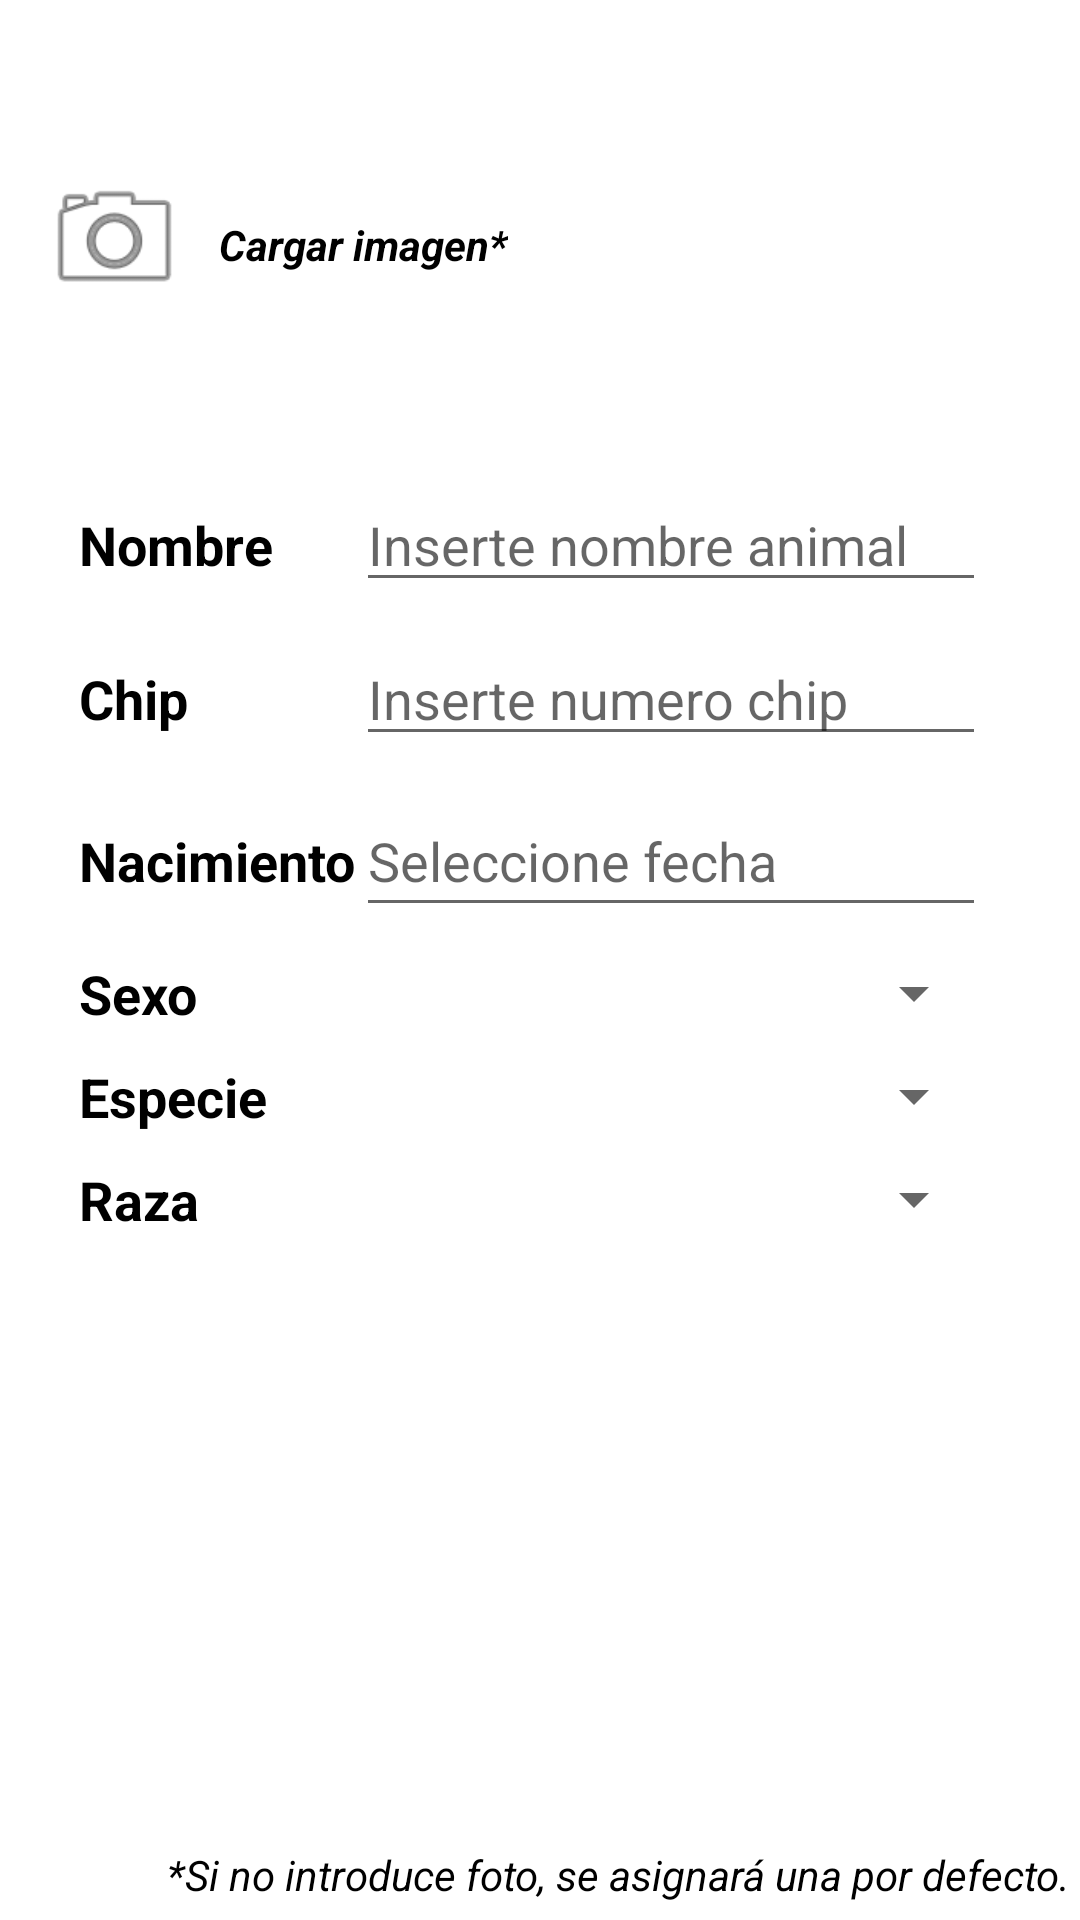

Reconstruct the res/layout file that produces this screen, plus the resources it refers to.
<!-- AndroidManifest.xml: application theme Theme.VeterinariaFinal -->
<!-- res/layout/activity_registro_animal.xml -->
<?xml version="1.0" encoding="utf-8"?>
<androidx.constraintlayout.widget.ConstraintLayout xmlns:android="http://schemas.android.com/apk/res/android"
    xmlns:app="http://schemas.android.com/apk/res-auto"
    xmlns:tools="http://schemas.android.com/tools"
    android:layout_width="match_parent"
    android:layout_height="match_parent"
    tools:context=".Animales.RegistroAnimal">

    <TableLayout
        android:layout_width="wrap_content"
        android:layout_height="wrap_content"
        android:layout_marginStart="15dp"
        android:layout_marginTop="15dp"
        app:layout_constraintBottom_toBottomOf="parent"
        app:layout_constraintEnd_toEndOf="parent"
        app:layout_constraintHorizontal_bias="0.405"
        app:layout_constraintStart_toStartOf="parent"
        app:layout_constraintTop_toTopOf="parent"
        app:layout_constraintVertical_bias="0.371">

        <TableRow
            android:layout_width="match_parent"
            android:layout_height="match_parent"
            android:layout_marginTop="10dp"
            android:layout_marginRight="15dp">

            <TextView
                android:id="@+id/labelNombreAnimal"
                android:layout_width="wrap_content"
                android:layout_height="wrap_content"
                android:text="Nombre"
                android:textColor="@color/black"
                android:textSize="18sp"
                android:textStyle="bold" />

            <EditText
                android:id="@+id/txtNombreAnimal"
                android:layout_width="wrap_content"
                android:layout_height="wrap_content"
                android:ems="10"
                android:hint="Inserte nombre animal"
                android:inputType="textPersonName"
                android:textColor="@color/black" />
        </TableRow>

        <TableRow
            android:layout_width="match_parent"
            android:layout_height="match_parent"
            android:layout_marginTop="10dp"
            android:layout_marginRight="15dp">

            <TextView
                android:id="@+id/labelNombreAnimal2"
                android:layout_width="wrap_content"
                android:layout_height="wrap_content"
                android:text="Chip"
                android:textColor="@color/black"
                android:textSize="18sp"
                android:textStyle="bold" />

            <EditText
                android:id="@+id/txtChip"
                android:layout_width="wrap_content"
                android:layout_height="wrap_content"
                android:ems="10"
                android:hint="Inserte numero chip"
                android:inputType="textPersonName"
                android:textColor="@color/black" />
        </TableRow>

        <TableRow
            android:layout_width="match_parent"
            android:layout_height="match_parent"
            android:layout_marginTop="10dp"
            android:layout_marginRight="15dp">

            <TextView
                android:id="@+id/textFecha3"
                android:layout_width="wrap_content"
                android:layout_height="wrap_content"
                android:text="Nacimiento"
                android:textColor="@color/black"
                android:textSize="18sp"
                android:textStyle="bold"
                app:layout_constraintBottom_toBottomOf="parent"
                app:layout_constraintEnd_toStartOf="@+id/etSelectDate"
                app:layout_constraintHorizontal_bias="0.573"
                app:layout_constraintStart_toStartOf="parent"
                app:layout_constraintTop_toTopOf="parent"
                app:layout_constraintVertical_bias="0.157" />

            <EditText
                android:id="@+id/etSelectDate2"
                android:layout_width="wrap_content"
                android:layout_height="47dp"
                android:clickable="true"
                android:focusable="false"
                android:hint="Seleccione fecha"
                android:inputType="date"
                android:maxLines="1"
                android:textColor="@color/black"
                app:layout_constraintBottom_toBottomOf="parent"
                app:layout_constraintEnd_toEndOf="parent"
                app:layout_constraintHorizontal_bias="0.46"
                app:layout_constraintStart_toStartOf="parent"
                app:layout_constraintTop_toTopOf="parent"
                app:layout_constraintVertical_bias="0.151"
                tools:ignore="MissingConstraints" />

        </TableRow>

        <TableRow
            android:layout_width="match_parent"
            android:layout_height="match_parent"
            android:layout_marginTop="10dp"
            android:layout_marginRight="15dp">

            <TextView
                android:id="@+id/labelNombreAnimal4"
                android:layout_width="wrap_content"
                android:layout_height="wrap_content"
                android:text="Sexo"
                android:textColor="@color/black"
                android:textSize="18sp"
                android:textStyle="bold" />

            <Spinner
                android:id="@+id/txtSexo"
                android:layout_width="match_parent"
                android:layout_height="wrap_content" />

        </TableRow>

        <TableRow
            android:layout_width="match_parent"
            android:layout_height="match_parent"
            android:layout_marginTop="10dp"
            android:layout_marginRight="15dp">

            <TextView
                android:id="@+id/labelNombreAnimal5"
                android:layout_width="wrap_content"
                android:layout_height="wrap_content"
                android:text="Especie"
                android:textColor="@color/black"
                android:textSize="18sp"
                android:textStyle="bold" />

            <Spinner
                android:id="@+id/spnEspecie"
                android:layout_width="match_parent"
                android:layout_height="wrap_content" />
        </TableRow>

        <TableRow
            android:layout_width="match_parent"
            android:layout_height="match_parent"
            android:layout_marginTop="10dp"
            android:layout_marginRight="15dp">

            <TextView
                android:id="@+id/labelNombreAnimal6"
                android:layout_width="wrap_content"
                android:layout_height="wrap_content"
                android:text="Raza"
                android:textColor="@color/black"
                android:textSize="18sp"
                android:textStyle="bold" />

            <Spinner
                android:id="@+id/spnRaza"
                android:layout_width="match_parent"
                android:layout_height="wrap_content" />

        </TableRow>

    </TableLayout>

    <ImageView
        android:id="@+id/bSeleccionarimg"
        android:layout_width="49dp"
        android:layout_height="49dp"
        android:onClick="onclick"
        android:src="@android:drawable/ic_menu_camera"
        app:layout_constraintBottom_toBottomOf="parent"
        app:layout_constraintEnd_toEndOf="parent"
        app:layout_constraintHorizontal_bias="0.044"
        app:layout_constraintStart_toStartOf="parent"
        app:layout_constraintTop_toTopOf="parent"
        app:layout_constraintVertical_bias="0.093"
        tools:srcCompat="@drawable/camera" />

    <TextView
        android:id="@+id/textView"
        android:layout_width="wrap_content"
        android:layout_height="wrap_content"
        android:text="Cargar imagen*"
        android:textColor="@color/black"
        android:textStyle="bold|italic"
        app:layout_constraintBottom_toBottomOf="parent"
        app:layout_constraintEnd_toEndOf="parent"
        app:layout_constraintHorizontal_bias="0.052"
        app:layout_constraintStart_toEndOf="@+id/bSeleccionarimg"
        app:layout_constraintTop_toTopOf="parent"
        app:layout_constraintVertical_bias="0.116" />

    <ImageButton
        android:id="@+id/bRegistroAnimal"
        android:layout_width="62dp"
        android:layout_height="51dp"
        android:background="?attr/selectableItemBackground"
        android:scaleType="centerInside"
        android:src="@drawable/validar"
        app:layout_constraintBottom_toBottomOf="parent"
        app:layout_constraintEnd_toEndOf="parent"
        app:layout_constraintHorizontal_bias="0.456"
        app:layout_constraintStart_toStartOf="parent"
        app:layout_constraintTop_toTopOf="parent"
        app:layout_constraintVertical_bias="0.808" />

    <TextView
        android:id="@+id/textView2"
        android:layout_width="wrap_content"
        android:layout_height="wrap_content"
        android:text="*Si no introduce foto, se asignará una por defecto."
        android:textColor="@color/black"
        android:textStyle="italic"
        app:layout_constraintBottom_toBottomOf="parent"
        app:layout_constraintEnd_toEndOf="parent"
        app:layout_constraintHorizontal_bias="0.951"
        app:layout_constraintStart_toStartOf="parent"
        app:layout_constraintTop_toTopOf="parent"
        app:layout_constraintVertical_bias="0.991" />

    <ImageView
        android:id="@+id/imgID"
        android:layout_width="94dp"
        android:layout_height="86dp"
        android:src="?attr/actionBarItemBackground"
        app:layout_constraintBottom_toBottomOf="parent"
        app:layout_constraintEnd_toEndOf="parent"
        app:layout_constraintHorizontal_bias="0.949"
        app:layout_constraintStart_toStartOf="parent"
        app:layout_constraintTop_toTopOf="parent"
        app:layout_constraintVertical_bias="0.03" />

</androidx.constraintlayout.widget.ConstraintLayout>
<!-- resources referenced by this layout -->
<resources>
  <color name="black">#FF000000</color>
  <style name="Theme.VeterinariaFinal" parent="Theme.MaterialComponents.DayNight">
          
          <item name="colorPrimary">@color/teal_200</item>
          <item name="colorPrimaryVariant">@color/purple_700</item>
          <item name="colorOnPrimary">@color/black</item>
          
          <item name="colorSecondary">@color/teal_200</item>
          <item name="colorSecondaryVariant">@color/teal_200</item>
          <item name="colorOnSecondary">@color/black</item>
          
          <item name="android:statusBarColor" tools:targetApi="l">?attr/colorPrimaryVariant</item>
          
      </style>
  <color name="teal_200">#009688</color>
  <color name="purple_700">#FF3700B3</color>
</resources>
